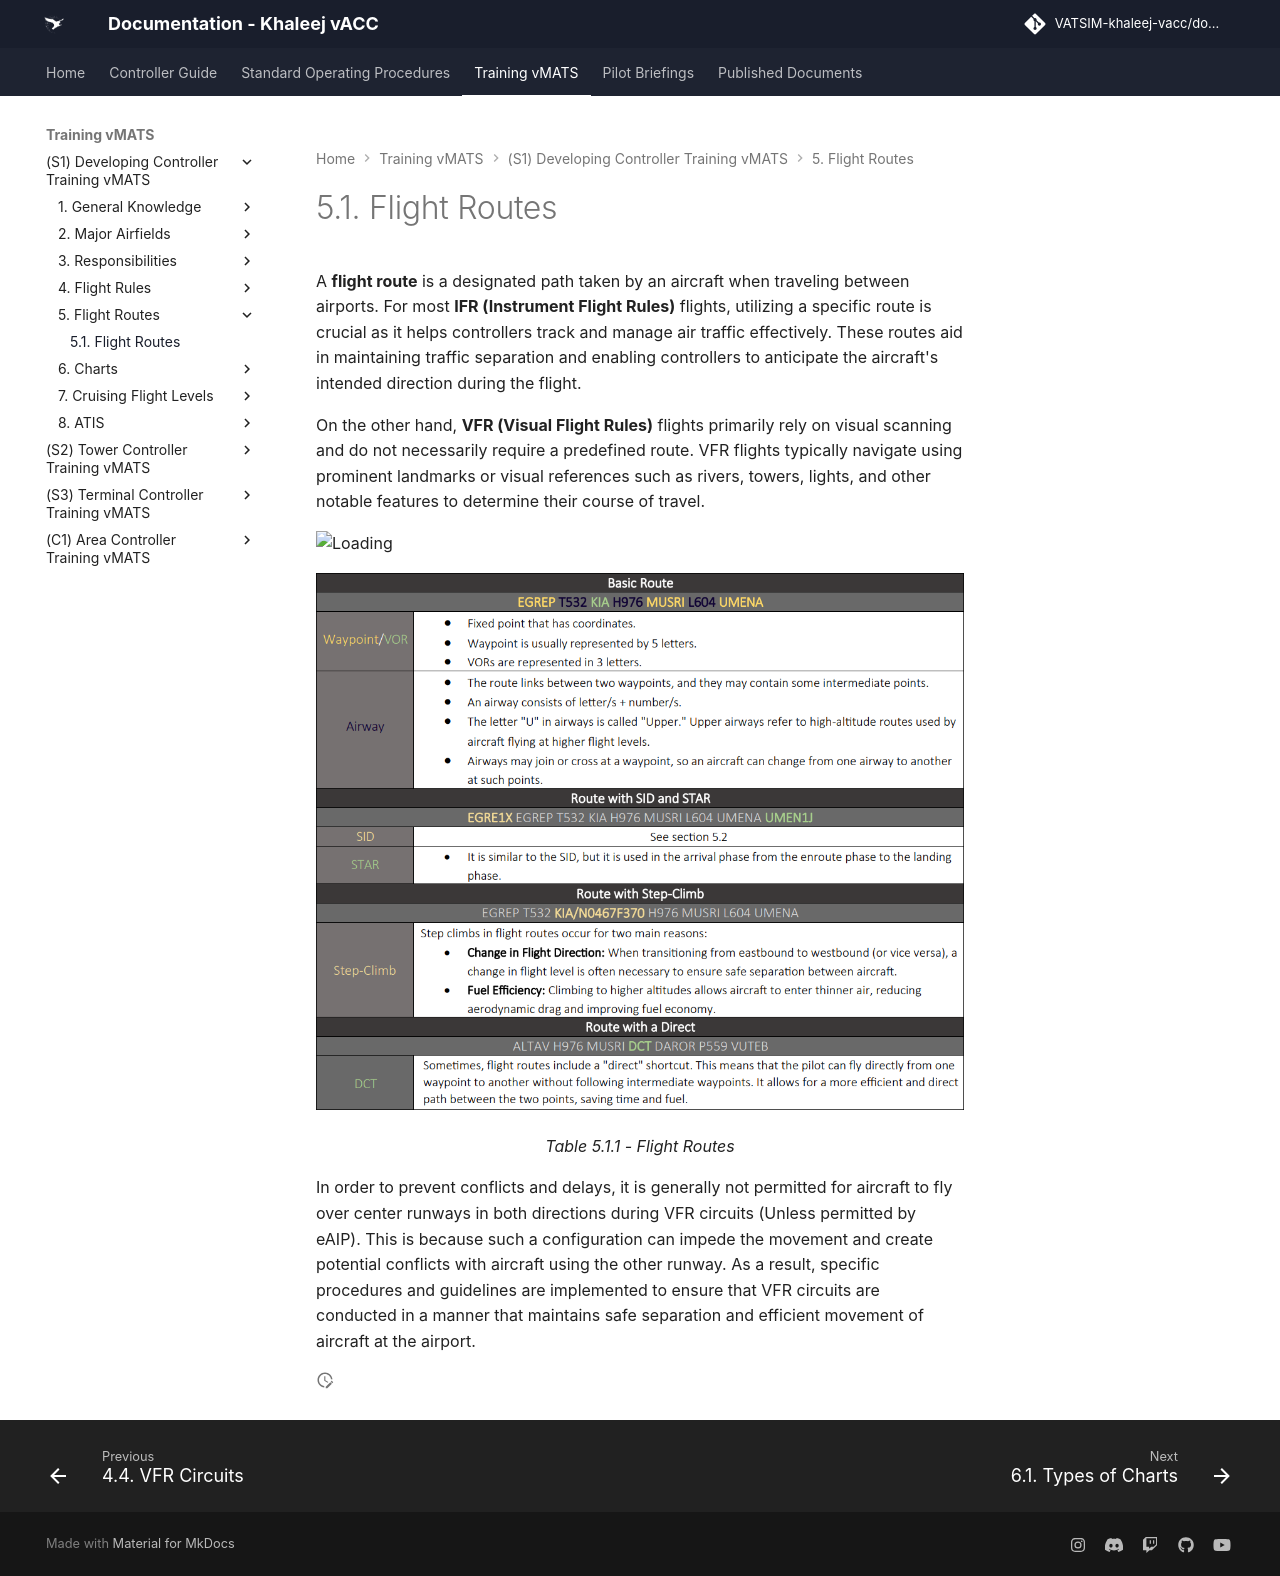

repository: khaleej-vacc/documentation-site · page: Training-vMATS/(S1)-Developing-Controller-Training-vMATS/5. Flight Routes/01- 5.1 Flight Routes/index.html · generator: mkdocs

---
title: 5.1. Flight Routes
---
A **flight route** is a designated path taken by an aircraft when traveling between airports. For most **IFR (Instrument Flight Rules)** flights, utilizing a specific route is crucial as it helps controllers track and manage air traffic effectively. These routes aid in maintaining traffic separation and enabling controllers to anticipate the aircraft's intended direction during the flight.

On the other hand, **VFR (Visual Flight Rules)** flights primarily rely on visual scanning and do not necessarily require a predefined route. VFR flights typically navigate using prominent landmarks or visual references such as rivers, towers, lights, and other notable features to determine their course of travel. 


  ![Loading]()

![Flight Routes](imgs/rot.png)

<p style="text-align: center; font-style: italic;">
Table 5.1.1 - Flight Routes
</p>


In order to prevent conflicts and delays, it is generally not permitted for aircraft to fly over center runways in both directions during VFR circuits (Unless permitted by eAIP). This is because such a configuration can impede the movement and create potential conflicts with aircraft using the other runway. As a result, specific procedures and guidelines are implemented to ensure that VFR circuits are conducted in a manner that maintains safe separation and efficient movement of aircraft at the airport.
